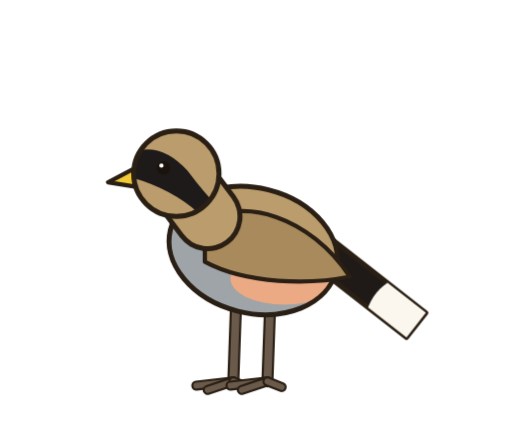
t = 0.00 s
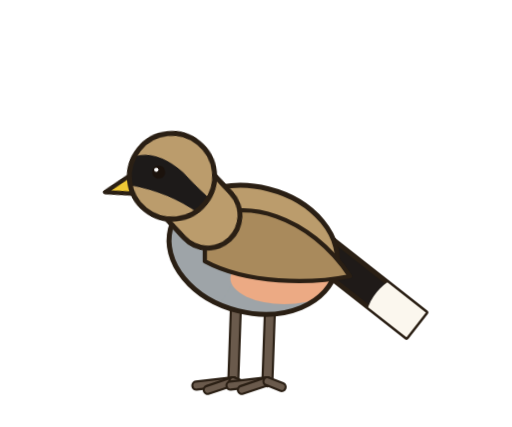
t = 0.76 s
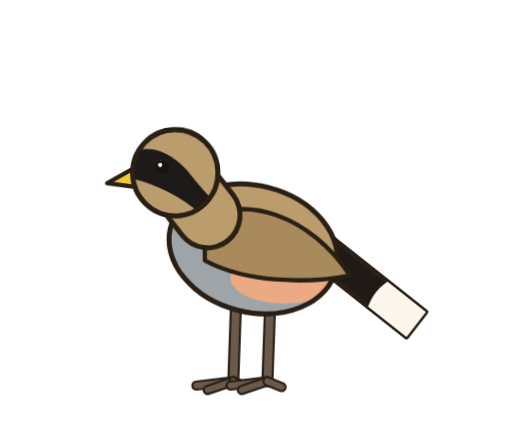
t = 1.54 s
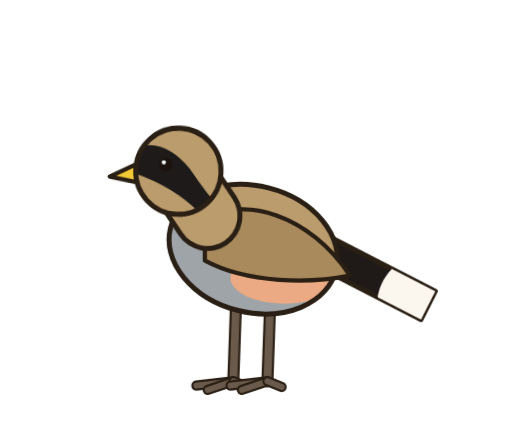
t = 2.30 s
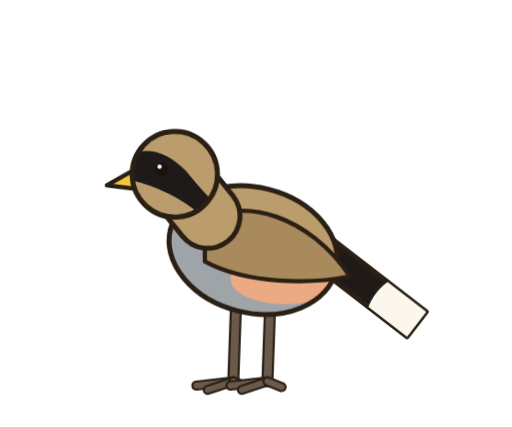
t = 3.04 s
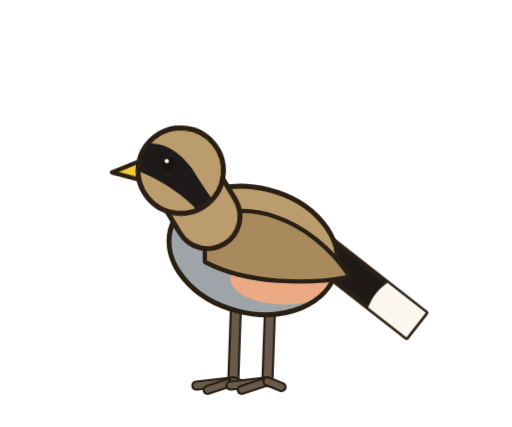
t = 3.82 s

The animated SVG that drew these frames (rendered in a browser with its animation timeline set to each time). Animation: 4 CSS @keyframes rules; one cycle of 4.60 s, repeats indefinitely.

<svg role="img" aria-label="Pepitero Chico" viewBox="-20 0 360 300" width="360" height="300" xmlns="http://www.w3.org/2000/svg" style="overflow:visible"><style>#m-root{transform-box:view-box;transform-origin:150px 272px;animation:br 3.6s ease-in-out infinite}@keyframes br{0%,100%{transform:scale(1,1)}50%{transform:scale(1,1.012)}}#m-head{transform-box:view-box;transform-origin:126px 152px;animation:hb 4.6s ease-in-out infinite}@keyframes hb{0%,100%{transform:rotate(0)}22%{transform:rotate(-7.0deg)}45%{transform:rotate(4.0deg) translateY(1px)}62%{transform:rotate(-3.0deg)}80%{transform:rotate(6.0deg)}}#m-tail{transform-box:view-box;transform-origin:208px 178px;animation:tl 3.1s ease-in-out infinite}@keyframes tl{0%,66%,100%{transform:rotate(0)}74%{transform:rotate(-11.0deg)}84%{transform:rotate(4.0deg)}92%{transform:rotate(-3.0deg)}}#m-lid{transform-box:fill-box;transform-origin:center;animation:bl 4.4s infinite}@keyframes bl{0%,92%,100%{transform:scaleY(0)}95%{transform:scaleY(1)}}@media (prefers-reduced-motion:reduce){*{animation:none!important}}</style><g id="m-root"><g id="m-tail"><path d="M201.2 186.7 L265.8 237.2 L279.4 219.8 L214.8 169.3 Z" fill="#1f1a18" stroke="#2a1f14" stroke-width="3.5" stroke-linejoin="round"/><clipPath id="tc"><path d="M201.2 186.7 L265.8 237.2 L279.4 219.8 L214.8 169.3 Z"/></clipPath><g clip-path="url(#tc)"><circle cx="272.6" cy="228.5" r="36" fill="#fbf7ee"/></g></g><g id="m-legs"><path d="M146 212 L144 268" stroke="#2a1f14" stroke-width="8.5" stroke-linecap="round"/><path d="M146 212 L144 268" stroke="#6a5a4c" stroke-width="5.5" stroke-linecap="round"/><path d="M144 268 L118.0 271.0" stroke="#2a1f14" stroke-width="7.125" stroke-linecap="round"/><path d="M144 268 L118.0 271.0" stroke="#6a5a4c" stroke-width="4.125" stroke-linecap="round"/><path d="M144 268 L126.0 274.0" stroke="#2a1f14" stroke-width="7.125" stroke-linecap="round"/><path d="M144 268 L126.0 274.0" stroke="#6a5a4c" stroke-width="4.125" stroke-linecap="round"/><path d="M144 268 L154.0 272.0" stroke="#2a1f14" stroke-width="7.125" stroke-linecap="round"/><path d="M144 268 L154.0 272.0" stroke="#6a5a4c" stroke-width="4.125" stroke-linecap="round"/><path d="M170 212 L168 268" stroke="#2a1f14" stroke-width="8.5" stroke-linecap="round"/><path d="M170 212 L168 268" stroke="#6a5a4c" stroke-width="5.5" stroke-linecap="round"/><path d="M168 268 L142.0 271.0" stroke="#2a1f14" stroke-width="7.125" stroke-linecap="round"/><path d="M168 268 L142.0 271.0" stroke="#6a5a4c" stroke-width="4.125" stroke-linecap="round"/><path d="M168 268 L150.0 274.0" stroke="#2a1f14" stroke-width="7.125" stroke-linecap="round"/><path d="M168 268 L150.0 274.0" stroke="#6a5a4c" stroke-width="4.125" stroke-linecap="round"/><path d="M168 268 L178.0 272.0" stroke="#2a1f14" stroke-width="7.125" stroke-linecap="round"/><path d="M168 268 L178.0 272.0" stroke="#6a5a4c" stroke-width="4.125" stroke-linecap="round"/></g><ellipse id="m-body" cx="158" cy="176" rx="60" ry="44" transform="rotate(14 158 176)" fill="#bb9c6c"/><clipPath id="bc"><ellipse cx="158" cy="176" rx="60" ry="44" transform="rotate(14 158 176)"/></clipPath><g clip-path="url(#bc)"><ellipse cx="142" cy="210.32" rx="66.0" ry="39.6" fill="#9ea4a8"/><ellipse cx="120.8" cy="182" rx="25.2" ry="37.4" fill="#9ea4a8"/><ellipse cx="180" cy="196" rx="38" ry="18" fill="#ecaa84"/></g><ellipse cx="158" cy="176" rx="60" ry="44" transform="rotate(14 158 176)" fill="none" stroke="#2a1f14" stroke-width="3.5"/><g id="m-wing"><path d="M124 156 C150 138 198 152 226 194.4 C198 200 154 200 124 184 Z" fill="#a98a5c" stroke="#2a1f14" stroke-width="3" stroke-linejoin="round"/></g><g id="m-head"><path d="M126 152 L114 136" stroke="#2a1f14" stroke-width="49" stroke-linecap="round"/><path d="M126 152 L114 136" stroke="#bb9c6c" stroke-width="42" stroke-linecap="round"/><path d="M78.0 116.5 L56.0 128.0 L78.0 131.5 Z" fill="#f0c935" stroke="#2a1f14" stroke-width="3" stroke-linejoin="round"/><circle cx="104" cy="122" r="30" fill="#bb9c6c"/><clipPath id="hc"><circle cx="104" cy="122" r="30"/></clipPath><g clip-path="url(#hc)"><path d="M70 108 Q92 98 112 120 Q124 136 134 146 L120 150 Q100 132 70 124 Z" fill="#1d1a19"/></g><circle cx="104" cy="122" r="30" fill="none" stroke="#2a1f14" stroke-width="3.5"/><circle cx="95" cy="118" r="4.6" fill="#1b120c"/><circle cx="93.5" cy="116.3" r="1.5" fill="#fff"/><ellipse id="m-lid" cx="95" cy="118" rx="7.8" ry="7.8" fill="#bb9c6c"/></g></g></svg>
